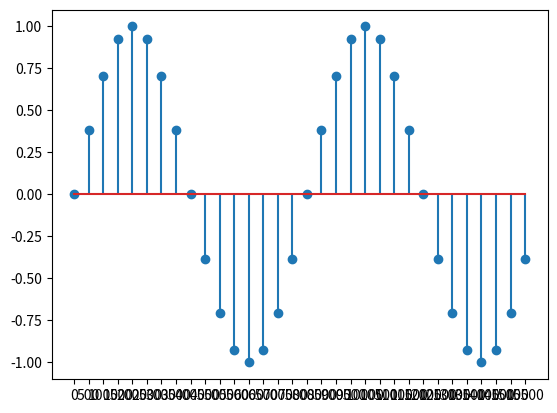

Python code for this plot:
import numpy as np
import matplotlib.pyplot as plt

N = 16 
frequency = 8000
multiplier = frequency/N
n = np.arange(2*N)

y = np.sin(2 * np.pi * n/N) 

plt.stem(n,y)
xs = 500 * n
plt.xticks(n,xs)
plt.show()